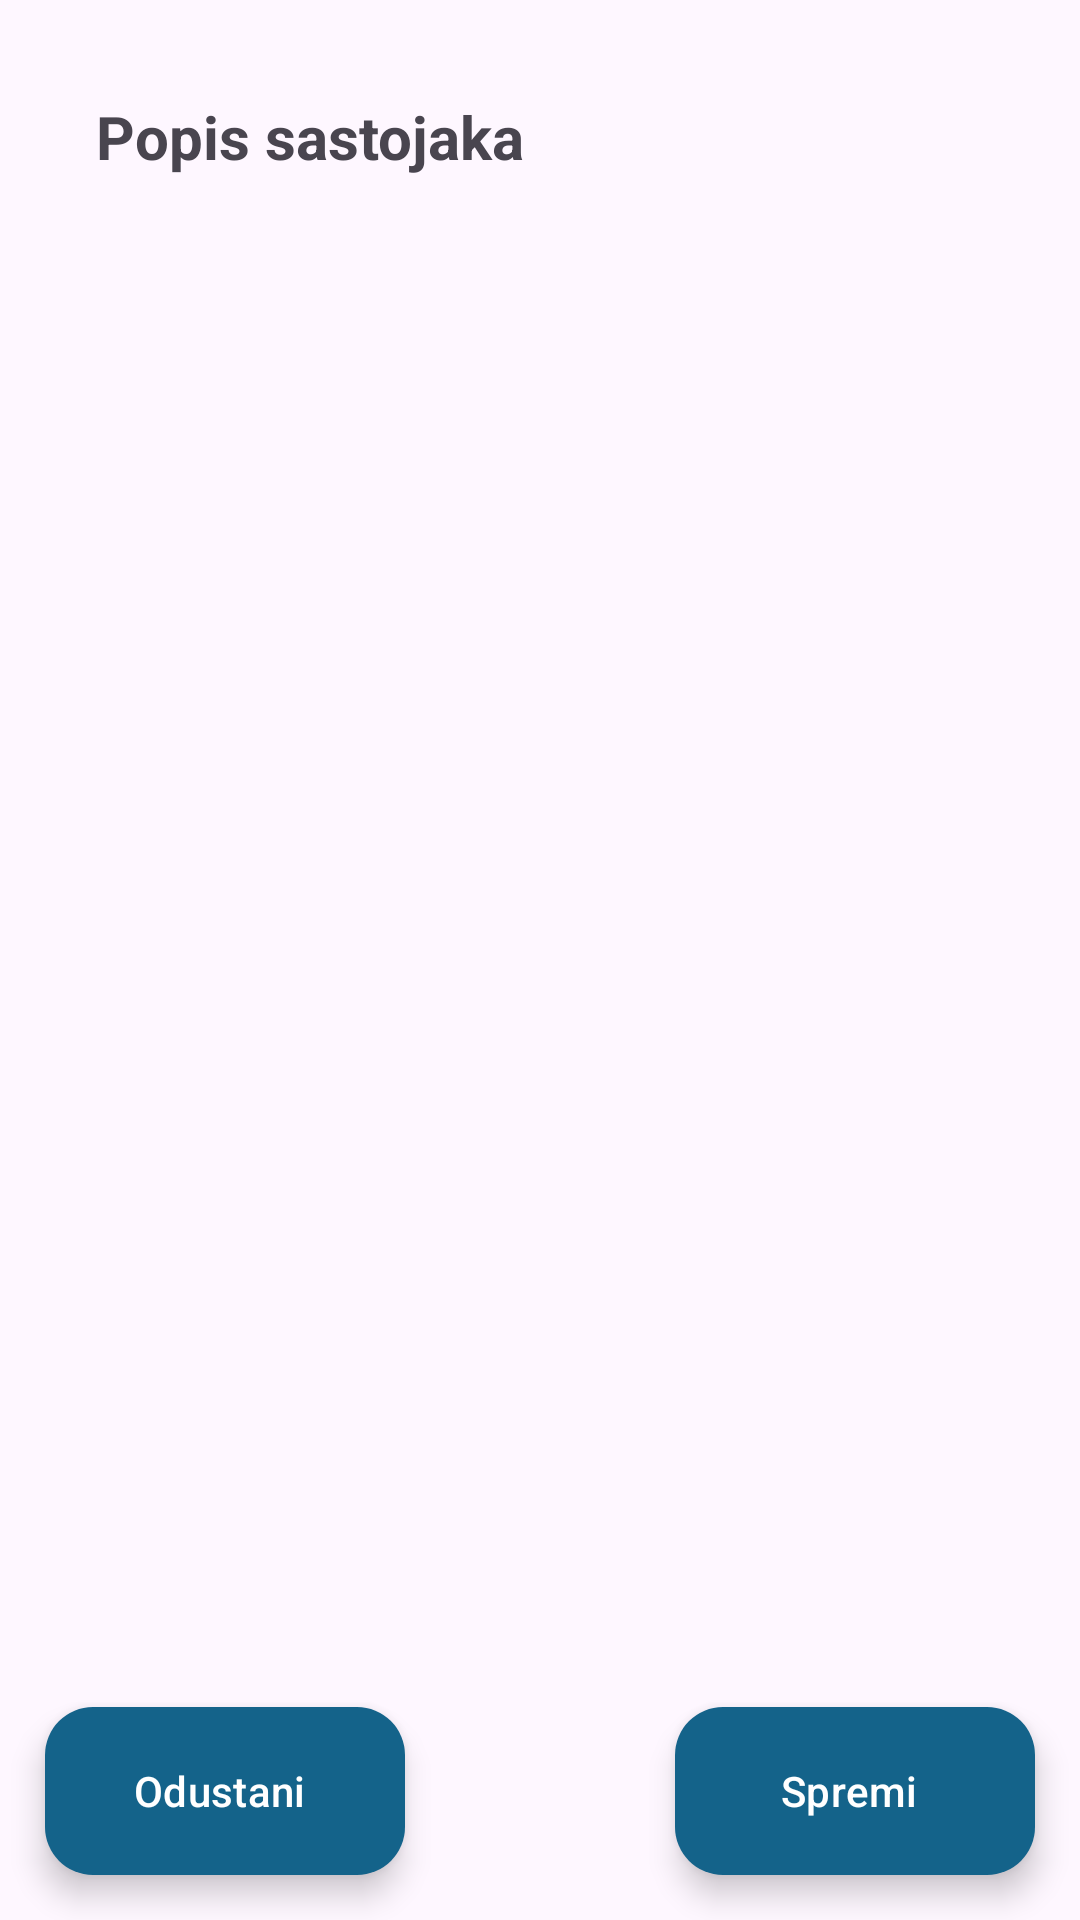

Here is an Android app screen rendered from its layout file. Give the layout XML and the strings, colors and styles it references.
<!-- AndroidManifest.xml: application theme Theme.Chefy -->
<!-- res/layout/fragment_ingredients_list.xml -->
<?xml version="1.0" encoding="utf-8"?>
<FrameLayout xmlns:android="http://schemas.android.com/apk/res/android"
    xmlns:tools="http://schemas.android.com/tools"
    android:layout_width="match_parent"
    android:layout_height="match_parent"
    xmlns:app="http://schemas.android.com/apk/res-auto"
    tools:context=".fragments.IngredientsListFragment">
    <ScrollView
        android:layout_width="match_parent"
        android:layout_height="match_parent"
        android:padding="16dp">
    <LinearLayout
        android:layout_width="match_parent"
        android:layout_height="wrap_content"
        android:orientation="vertical"
        android:padding="16dp">

        <TextView
            android:id="@+id/tv_ingredients_list_title"
            android:layout_width="wrap_content"
            android:layout_height="wrap_content"
            android:text="Popis sastojaka"
            android:textSize="20sp"
            android:textStyle="bold"
            android:layout_marginBottom="8dp" />

        <LinearLayout
            android:id="@+id/ingredientsListLayout"
            android:layout_width="match_parent"
            android:layout_height="wrap_content"
            android:orientation="vertical" />
    </LinearLayout>
    </ScrollView>
    <com.google.android.material.floatingactionbutton.ExtendedFloatingActionButton
        android:id="@+id/btnCancel"
        android:layout_width="wrap_content"
        android:layout_height="wrap_content"
        android:layout_gravity="bottom|start"
        android:layout_margin="15dp"
        android:icon="@drawable/fab_preparation"
        android:text="Odustani"
        android:textColor="@color/colorSecondary"
        app:backgroundTint="@color/colorPrimary"
        android:tint="@color/black"
        android:contentDescription="Prikaži popis" />

    <com.google.android.material.floatingactionbutton.ExtendedFloatingActionButton
        android:id="@+id/btnSave"
        android:layout_width="wrap_content"
        android:layout_height="wrap_content"
        android:layout_gravity="bottom|end"
        android:layout_margin="15dp"
        android:icon="@drawable/fab_preparation"
        android:text="Spremi"
        android:textColor="@color/colorSecondary"
        app:backgroundTint="@color/colorPrimary"
        android:tint="@color/black"
        android:contentDescription="Prikaži popis" />
</FrameLayout>
<!-- resources referenced by this layout -->
<resources>
  <color name="black">#FF000000</color>
  <color name="colorPrimary">#14638A</color>
  <color name="colorSecondary">#FFFFFF</color>
  <style name="Theme.Chefy" parent="Base.Theme.Chefy" />
  <style name="Base.Theme.Chefy" parent="Theme.Material3.DayNight.NoActionBar">
          <item name="colorPrimary">@color/colorPrimary</item>
          <item name="colorSecondary">@color/colorSecondary</item>
          <item name="editTextColor">@color/black</item>
          <item name="colorAccent">@color/colorPrimary</item>
      </style>
</resources>
